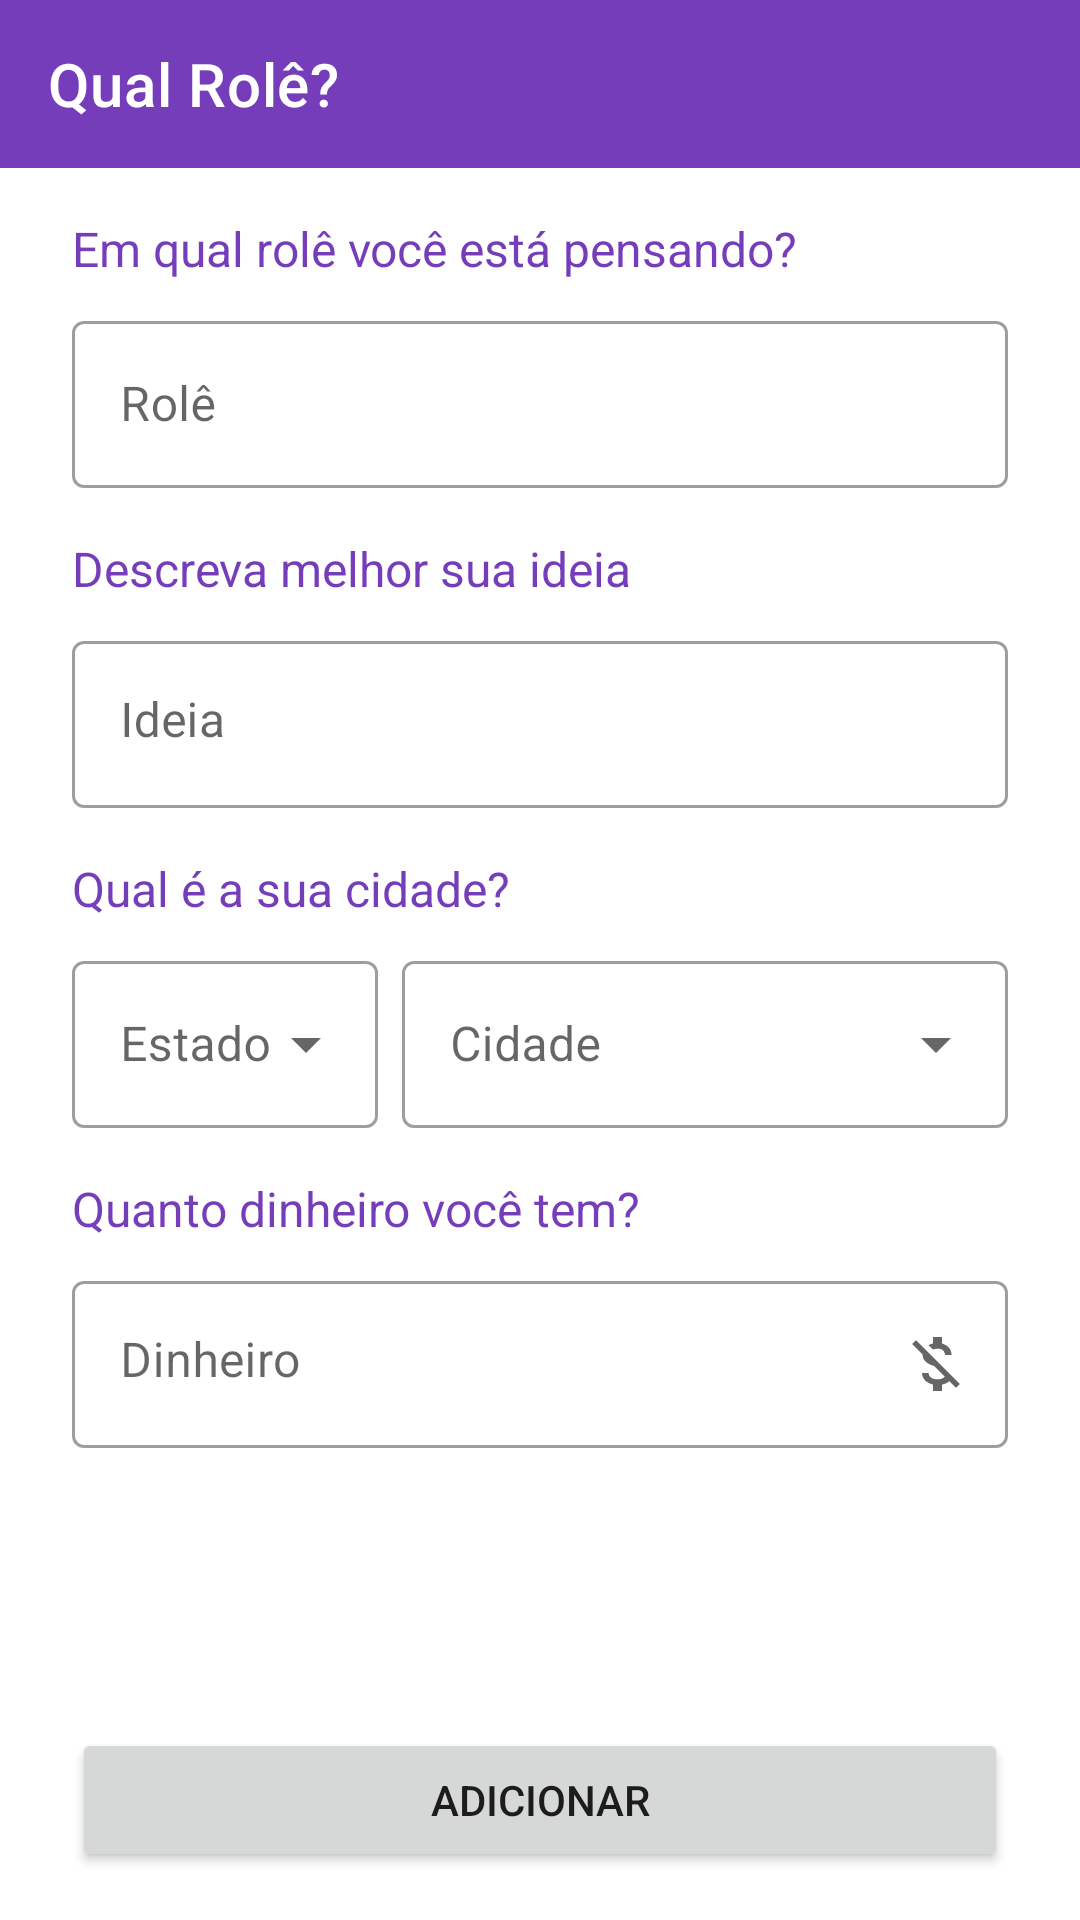

Write the Android layout XML for this screen, with the resource values it uses.
<!-- AndroidManifest.xml: application theme Theme.QualRole -->
<!-- res/layout/activity_add_question.xml -->
<?xml version="1.0" encoding="utf-8"?>
<androidx.constraintlayout.widget.ConstraintLayout xmlns:android="http://schemas.android.com/apk/res/android"
    xmlns:app="http://schemas.android.com/apk/res-auto"
    xmlns:tools="http://schemas.android.com/tools"
    android:layout_width="match_parent"
    android:layout_height="match_parent"
    tools:context=".activity.AddQuestionActivity">

    <include
        android:id="@+id/toolbar_add_question"
        layout="@layout/toolbar"
        app:layout_constraintEnd_toEndOf="parent"
        app:layout_constraintStart_toStartOf="parent"
        app:layout_constraintTop_toTopOf="parent" />

    <TextView
        android:id="@+id/textView2"
        android:layout_width="wrap_content"
        android:layout_height="wrap_content"
        android:layout_marginTop="16dp"
        android:text="@string/question_title_hint"
        android:textColor="@color/purple_pallete"
        android:textSize="16sp"
        app:layout_constraintStart_toStartOf="@+id/textInputLayout"
        app:layout_constraintTop_toBottomOf="@+id/toolbar_add_question" />

    <com.google.android.material.textfield.TextInputLayout
        android:id="@+id/textInputLayout"
        style="@style/Widget.MaterialComponents.TextInputLayout.OutlinedBox"
        android:layout_width="0dp"
        android:layout_height="wrap_content"
        android:layout_marginStart="24dp"
        android:layout_marginLeft="24dp"
        android:layout_marginTop="8dp"
        android:layout_marginEnd="24dp"
        android:layout_marginRight="24dp"
        android:hint="Rolê"
        app:endIconMode="clear_text"
        app:layout_constraintEnd_toEndOf="parent"
        app:layout_constraintHorizontal_bias="0.0"
        app:layout_constraintStart_toStartOf="parent"
        app:layout_constraintTop_toBottomOf="@+id/textView2">

        <com.google.android.material.textfield.TextInputEditText
            android:id="@+id/edit_question_title"
            android:layout_width="match_parent"
            android:layout_height="wrap_content"
            android:inputType="textCapSentences"
            android:maxLength="30" />
    </com.google.android.material.textfield.TextInputLayout>


    <TextView
        android:id="@+id/textView3"
        android:layout_width="wrap_content"
        android:layout_height="wrap_content"
        android:layout_marginTop="16dp"
        android:text="@string/question_desc_hint"
        android:textColor="@color/purple_pallete"
        android:textSize="16sp"
        app:layout_constraintStart_toStartOf="@+id/textInputLayout"
        app:layout_constraintTop_toBottomOf="@+id/textInputLayout" />

    <com.google.android.material.textfield.TextInputLayout
        android:id="@+id/textInputLayout2"
        style="@style/Widget.MaterialComponents.TextInputLayout.OutlinedBox"
        android:layout_width="0dp"
        android:layout_height="wrap_content"
        android:layout_marginStart="24dp"
        android:layout_marginLeft="24dp"
        android:layout_marginTop="8dp"
        android:layout_marginEnd="24dp"
        android:layout_marginRight="24dp"
        android:hint="Ideia"
        app:endIconMode="clear_text"
        app:layout_constraintEnd_toEndOf="parent"
        app:layout_constraintHorizontal_bias="0.0"
        app:layout_constraintStart_toStartOf="parent"
        app:layout_constraintTop_toBottomOf="@+id/textView3">

        <EditText
            android:id="@+id/edit_question_desc"
            android:layout_width="match_parent"
            android:layout_height="wrap_content"
            android:layout_weight="1"
            android:ems="10"
            android:gravity="start|top"
            android:inputType="textMultiLine|textCapSentences" />
    </com.google.android.material.textfield.TextInputLayout>

    <TextView
        android:id="@+id/textView4"
        android:layout_width="wrap_content"
        android:layout_height="wrap_content"
        android:layout_marginTop="16dp"
        android:text="@string/question_city_hint"
        android:textColor="@color/purple_pallete"
        android:textSize="16sp"
        app:layout_constraintStart_toStartOf="@+id/textInputLayout"
        app:layout_constraintTop_toBottomOf="@+id/textInputLayout2" />

    <com.google.android.material.textfield.TextInputLayout
        style="@style/Widget.MaterialComponents.TextInputLayout.OutlinedBox.ExposedDropdownMenu"
        android:id="@+id/textInputLayout3"
        android:layout_width="0dp"
        android:layout_height="wrap_content"
        android:layout_marginTop="8dp"
        app:layout_constraintEnd_toStartOf="@+id/guideline9"
        app:layout_constraintStart_toStartOf="@+id/textView4"
        app:layout_constraintTop_toBottomOf="@+id/textView4"
        android:hint="Estado">

        <AutoCompleteTextView
            android:id="@+id/dropdown_states"
            android:layout_height="wrap_content"
            android:layout_width="match_parent"
            android:inputType="none"/>
    </com.google.android.material.textfield.TextInputLayout>

    <com.google.android.material.textfield.TextInputLayout
        style="@style/Widget.MaterialComponents.TextInputLayout.OutlinedBox.ExposedDropdownMenu"
        android:id="@+id/textInputLayout5"
        android:layout_width="0dp"
        android:layout_height="wrap_content"
        android:layout_marginStart="8dp"
        android:layout_marginLeft="8dp"
        app:layout_constraintEnd_toEndOf="@+id/textInputLayout2"
        app:layout_constraintStart_toStartOf="@+id/guideline9"
        app:layout_constraintTop_toTopOf="@+id/textInputLayout3"
        android:hint="Cidade">

        <AutoCompleteTextView
            android:id="@+id/dropdown_cities"
            android:layout_width="match_parent"
            android:layout_height="wrap_content"
            android:inputType="none"/>
    </com.google.android.material.textfield.TextInputLayout>

    <TextView
        android:id="@+id/textView5"
        android:layout_width="wrap_content"
        android:layout_height="wrap_content"
        android:layout_marginTop="16dp"
        android:text="@string/question_money_hint"
        android:textColor="@color/purple_pallete"
        android:textSize="16sp"
        app:layout_constraintStart_toStartOf="@+id/textInputLayout"
        app:layout_constraintTop_toBottomOf="@+id/textInputLayout3" />

    <com.google.android.material.textfield.TextInputLayout
        android:id="@+id/textInputLayout4"
        style="@style/Widget.MaterialComponents.TextInputLayout.OutlinedBox"
        android:layout_width="0dp"
        android:layout_height="wrap_content"
        android:layout_marginStart="24dp"
        android:layout_marginLeft="24dp"
        android:layout_marginTop="8dp"
        android:layout_marginEnd="24dp"
        android:layout_marginRight="24dp"
        android:hint="Dinheiro"
        app:endIconDrawable="@drawable/ic_baseline_money_off_24"
        app:endIconMode="custom"
        app:layout_constraintEnd_toEndOf="parent"
        app:layout_constraintHorizontal_bias="0.0"
        app:layout_constraintStart_toStartOf="parent"
        app:layout_constraintTop_toBottomOf="@+id/textView5">

        <EditText
            android:id="@+id/edit_question_money"
            android:layout_width="match_parent"
            android:layout_height="wrap_content"
            android:layout_weight="1"
            android:ems="10"
            android:gravity="start|top"
            android:inputType="numberDecimal" />
    </com.google.android.material.textfield.TextInputLayout>

    <Button
        android:id="@+id/button_add_question"
        android:layout_width="0dp"
        android:layout_height="wrap_content"
        android:layout_marginBottom="16dp"
        android:text="Adicionar"
        app:layout_constraintBottom_toBottomOf="parent"
        app:layout_constraintEnd_toEndOf="@+id/textInputLayout4"
        app:layout_constraintStart_toStartOf="@+id/textInputLayout4" />

    <androidx.constraintlayout.widget.Guideline
        android:id="@+id/guideline9"
        android:layout_width="wrap_content"
        android:layout_height="wrap_content"
        android:orientation="vertical"
        app:layout_constraintGuide_percent="0.35" />


</androidx.constraintlayout.widget.ConstraintLayout>
<!-- res/layout/toolbar.xml (included above) -->
<?xml version="1.0" encoding="utf-8"?>
<androidx.appcompat.widget.Toolbar xmlns:android="http://schemas.android.com/apk/res/android"
    xmlns:app="http://schemas.android.com/apk/res-auto"
    android:layout_width="match_parent"
    android:layout_height="wrap_content"
    android:background="@color/purple_pallete"
    app:title="@string/toolbar_title"
    app:titleTextColor="@color/white"
    android:elevation="0dp">
    
</androidx.appcompat.widget.Toolbar>
<!-- resources referenced by this layout -->
<resources>
  <color name="purple_pallete">#763DBB</color>
  <color name="white">#FFFFFFFF</color>
  <!-- drawable ic_baseline_money_off_24 (drawable) -->
  <vector android:height="24dp" android:tint="@color/gray_text"
      android:viewportHeight="24" android:viewportWidth="24"
      android:width="24dp" xmlns:android="http://schemas.android.com/apk/res/android">
      <path android:fillColor="@android:color/white" android:pathData="M12.5,6.9c1.78,0 2.44,0.85 2.5,2.1h2.21c-0.07,-1.72 -1.12,-3.3 -3.21,-3.81V3h-3v2.16c-0.53,0.12 -1.03,0.3 -1.48,0.54l1.47,1.47c0.41,-0.17 0.91,-0.27 1.51,-0.27zM5.33,4.06L4.06,5.33 7.5,8.77c0,2.08 1.56,3.21 3.91,3.91l3.51,3.51c-0.34,0.48 -1.05,0.91 -2.42,0.91 -2.06,0 -2.87,-0.92 -2.98,-2.1h-2.2c0.12,2.19 1.76,3.42 3.68,3.83V21h3v-2.15c0.96,-0.18 1.82,-0.55 2.45,-1.12l2.22,2.22 1.27,-1.27L5.33,4.06z"/>
  </vector>
  <string name="question_city_hint">Qual é a sua cidade?</string>
  <string name="question_desc_hint">Descreva melhor sua ideia</string>
  <string name="question_money_hint">Quanto dinheiro você tem?</string>
  <string name="question_title_hint">Em qual rolê você está pensando?</string>
  <string name="toolbar_title">Qual Rolê?</string>
  <style name="Theme.QualRole" parent="Theme.MaterialComponents.Light.NoActionBar">
          
          <item name="colorPrimary">@color/purple_pallete</item>
          <item name="colorPrimaryVariant">@color/purple_pallete</item>
          <item name="colorOnPrimary">@color/white</item>
          
          <item name="colorSecondary">@color/teal_200</item>
          <item name="colorSecondaryVariant">@color/teal_700</item>
          <item name="colorOnSecondary">@color/black</item>
          
          <item name="android:statusBarColor" tools:targetApi="l">?attr/colorPrimaryVariant</item>
          
          <item name="android:textColorSecondary">@color/white</item>
      </style>
  <color name="gray_text">#464F5C</color>
  <color name="teal_200">#FF03DAC5</color>
  <color name="teal_700">#FF018786</color>
  <color name="black">#FF000000</color>
</resources>
